The GitHub repository EruzaDev/Kenny-YOLOv8-Hand-Gesture contains a labelled image folder "dataset_cls_clean" with 2 categories: other gesture, thumbs up. Examples follow, each with its label.

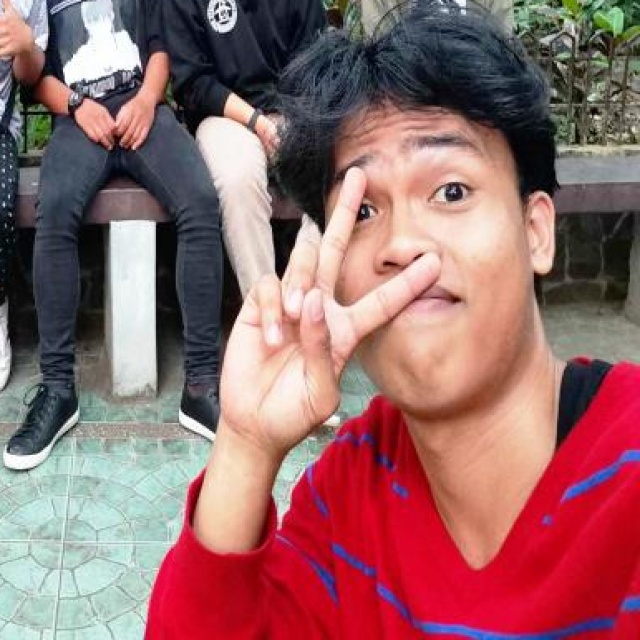
Label: other gesture

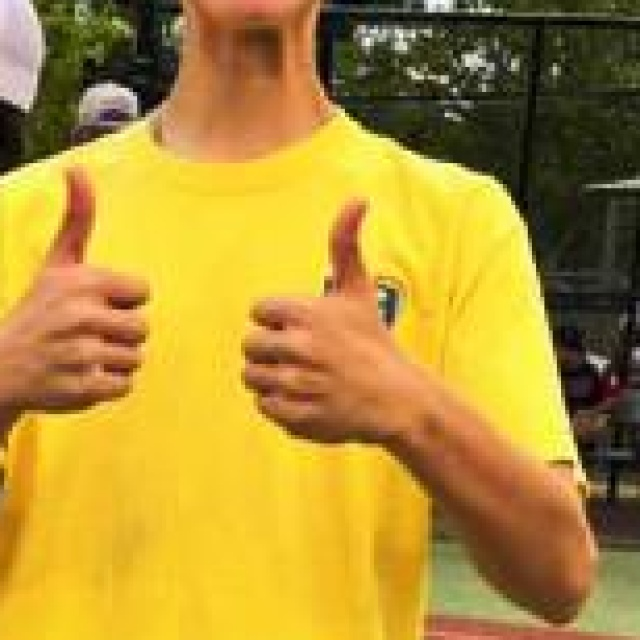
Label: thumbs up

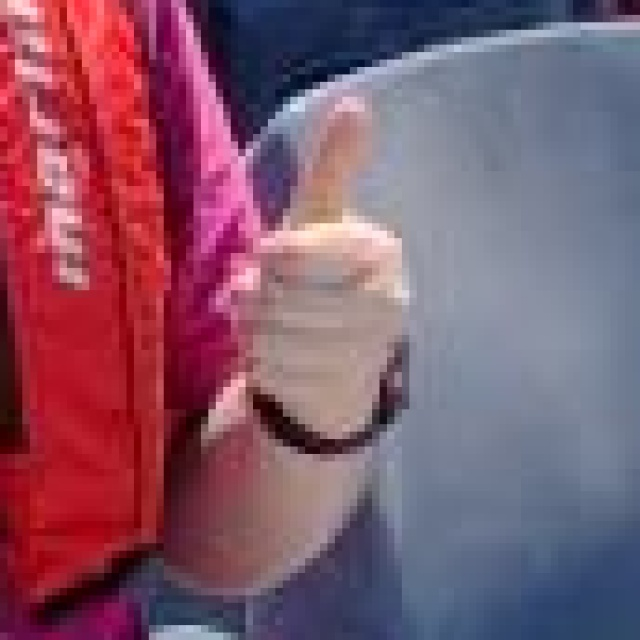
Label: other gesture

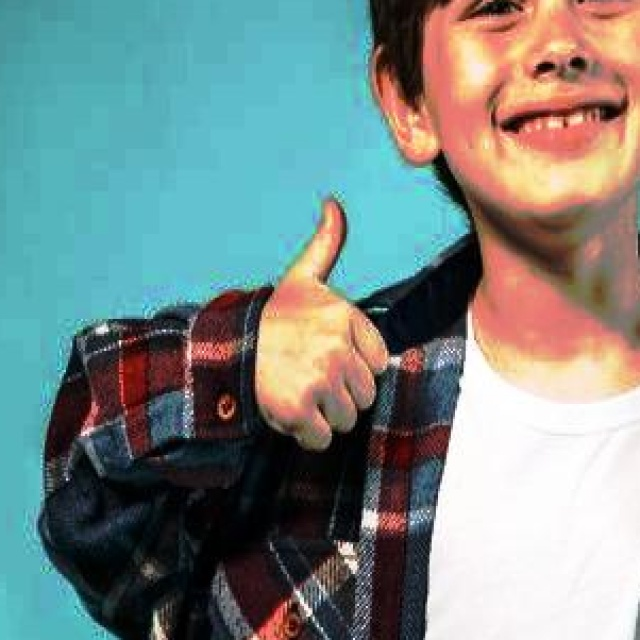
Label: thumbs up

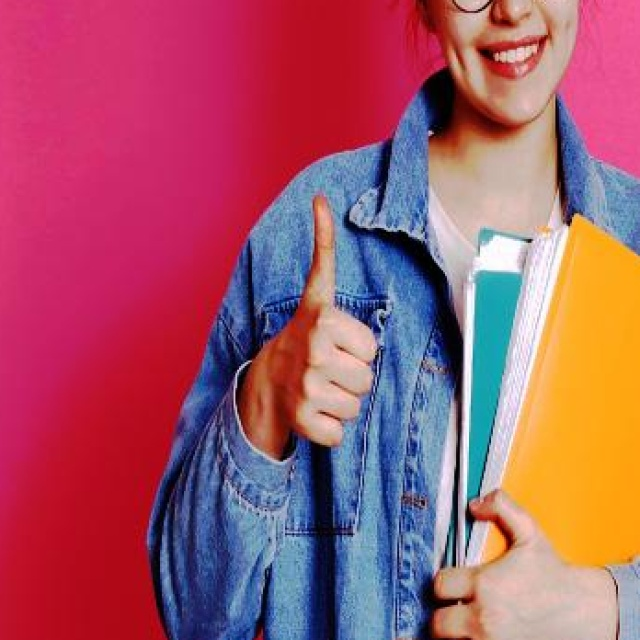
Label: other gesture

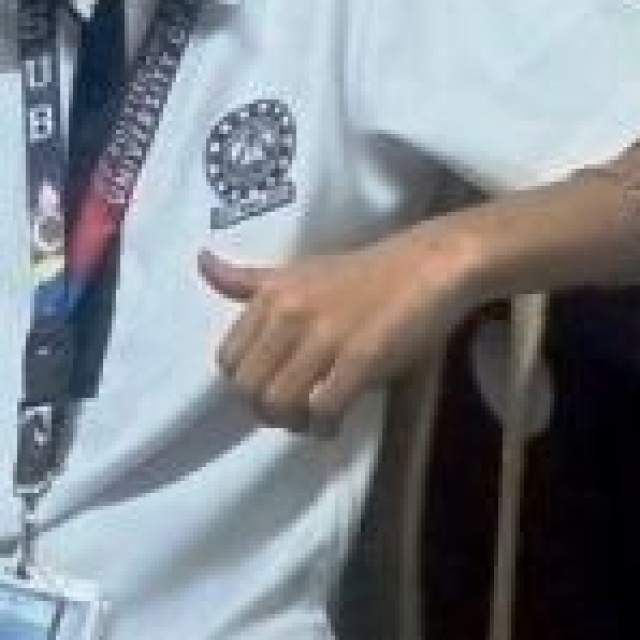
Label: thumbs up
